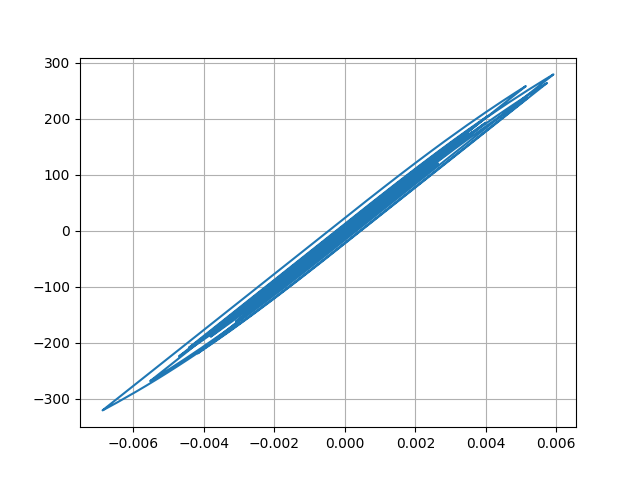

Data behind this chart, as committed beside it:
Desplacment, Force
0.0, 0.0
-1.0329364392303742e-06, -0.05165
-4.0956923585095615e-06, -0.2048
-9.271758261738351e-06, -0.4636
-1.6755217921937607e-05, -0.8378
-2.6462224936681672e-05, -1.323
-3.784948536687009e-05, -1.892
-4.99798778264049e-05, -2.499
-6.162875674169904e-05, -3.081
-7.1636416976301e-05, -3.582
-7.922090958887616e-05, -3.961
-8.409942350286728e-05, -4.205
-8.64825023107574e-05, -4.324
-8.703964695889397e-05, -4.352
-8.684691841075446e-05, -4.342
-8.70057491295786e-05, -4.35
-8.836396919875659e-05, -4.418
-9.138546446980754e-05, -4.569
-9.611555587275345e-05, -4.806
-0.0001021, -5.107
-0.0001085, -5.423
-0.0001139, -5.694
-0.0001172, -5.861
-0.0001175, -5.874
-0.000114, -5.698
-0.0001065, -5.323
-9.55835260784894e-05, -4.779
-8.25057673944677e-05, -4.125
-6.880100906421183e-05, -3.44
-5.6041853052284024e-05, -2.802
-4.532248473916433e-05, -2.266
-3.7128403320736835e-05, -1.856
-3.1330495317957826e-05, -1.566
-2.7067323443217857e-05, -1.353
-2.2784957102131416e-05, -1.139
-1.664401009807972e-05, -0.832
-6.6707127080601794e-06, -0.3333
8.676561284007283e-06, 0.434
3.0168987644738264e-05, 1.509
5.770696747950772e-05, 2.886
9.017323527453682e-05, 4.509
0.0001258, 6.288
0.0001623, 8.115
0.0001974, 9.871
0.0002285, 11.43
0.0002535, 12.67
0.0002708, 13.54
0.0002803, 14.01
0.0002834, 14.17
0.0002827, 14.13
0.0002811, 14.05
0.0002818, 14.09
0.0002872, 14.36
0.0002983, 14.91
0.0003152, 15.75
0.0003365, 16.82
0.0003596, 17.97
0.0003819, 19.09
0.0004008, 20.03
0.000415, 20.74
... 2,941 more rows
